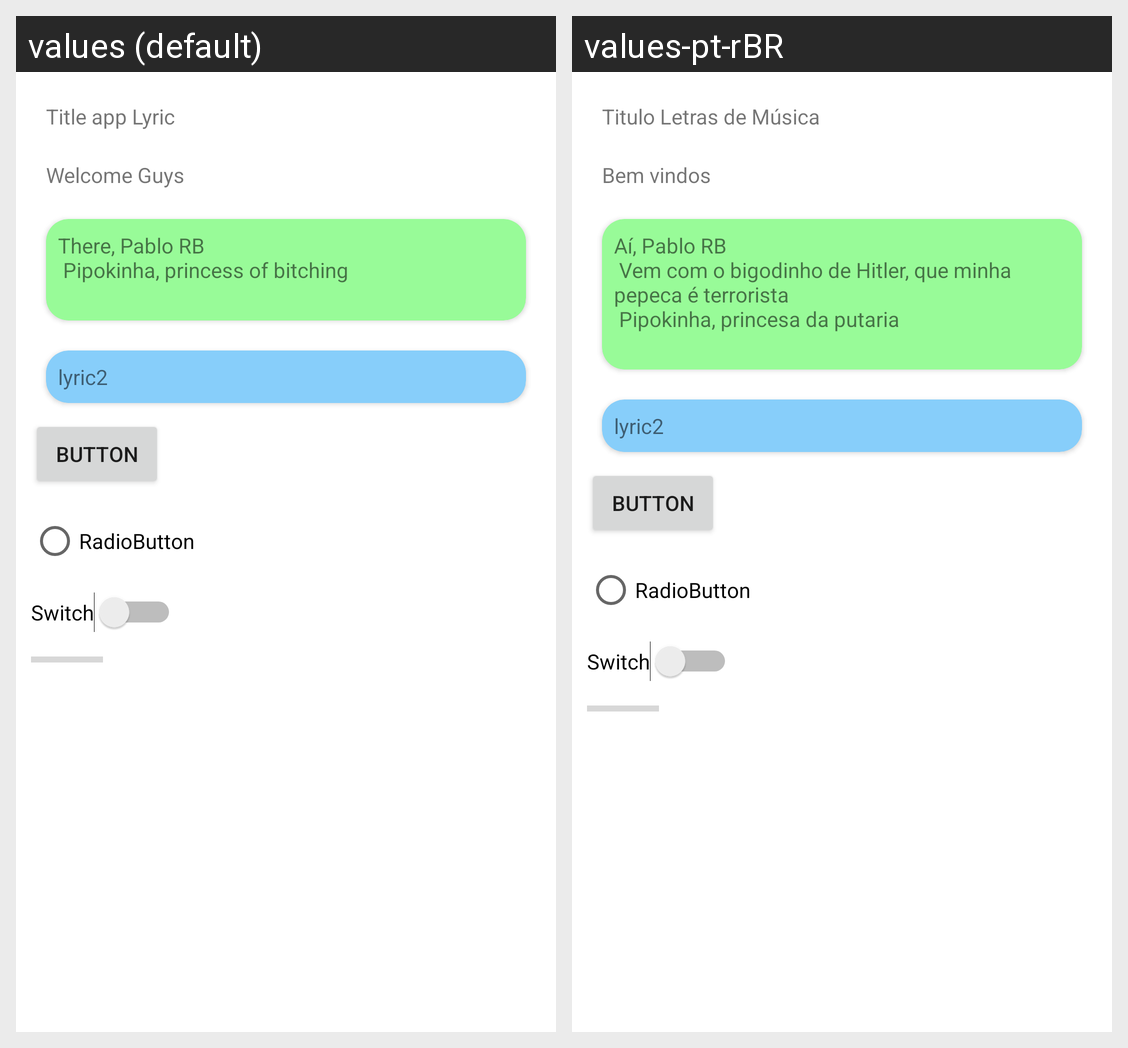

This grid shows one Android layout under two languages. Give, for every string resource on the screen, its name, the default text and each shown locale's text.
Android screen res/layout/activity_main.xml rendered under 2 locales, left to right: values (default), values-pt-rBR. Device: Nexus 5 (rendered at 1080×1920; each locale shown at half size, 540×960, under a caption strip naming it); theme Theme.EstilosStrings.EstiloSecudanrio.
Strings drawn on this screen, with the default value and each locale's value (text and hints the layout hard-codes, and strings that could not be matched under every locale, appear in the picture but are not listed):

titulo_app_lyric
  values: Title app Lyric
  values-pt-rBR: Titulo Letras de Música

bem_vindos_label
  values: Welcome Guys
  values-pt-rBR: Bem vindos

lyric1
  values: There, Pablo RB 
       Pipokinha, princess of bitching 
      
  values-pt-rBR: Aí, Pablo RB 
       Vem com o bigodinho de Hitler, que minha pepeca é terrorista 
       Pipokinha, princesa da putaria
